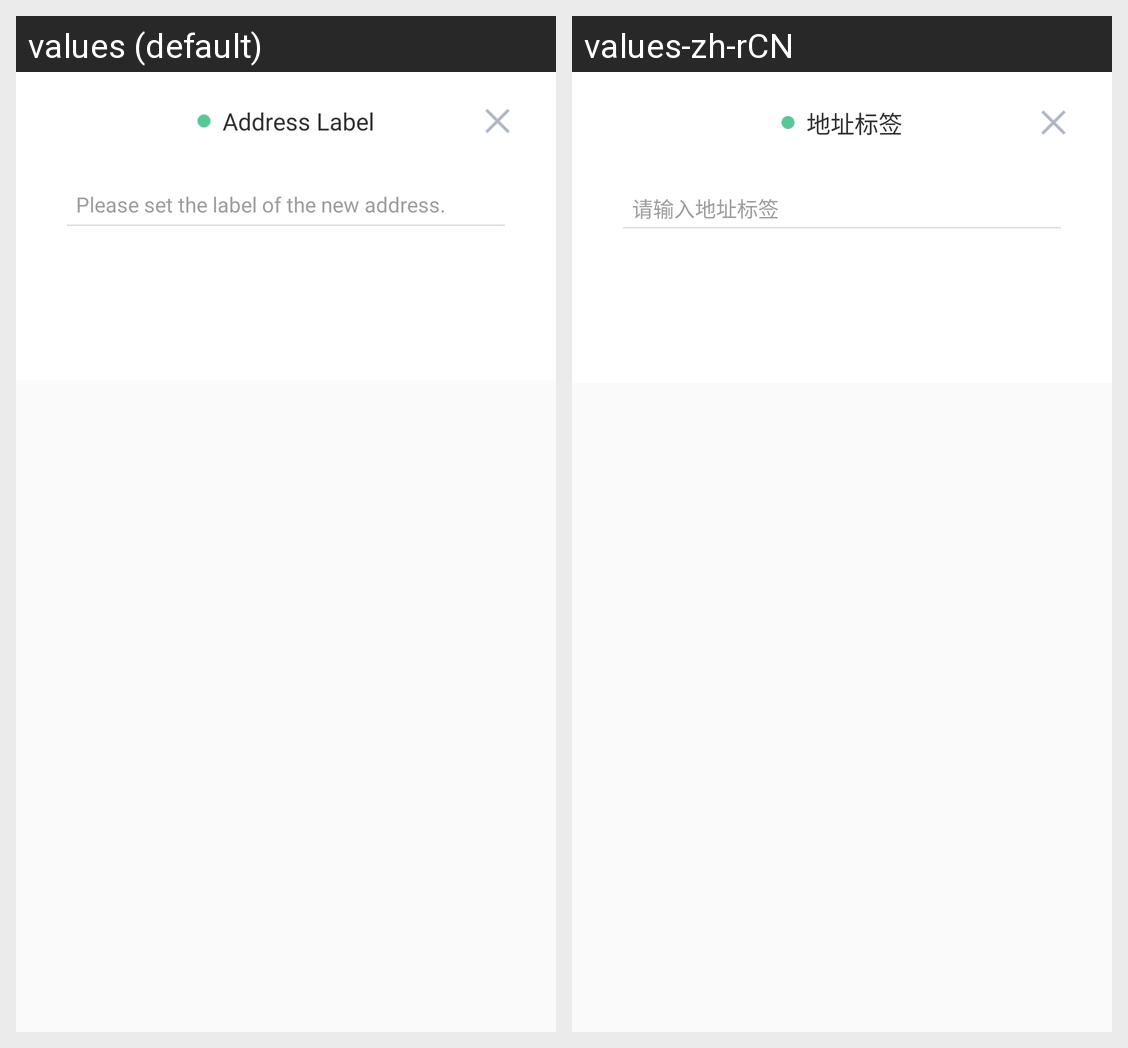

Locale-by-locale string values for the Android screen shown in this grid:
Android screen res/layout/dialog_sub_address_edit.xml rendered under 2 locales, left to right: values (default), values-zh-rCN. Device: Nexus 5 (rendered at 1080×1920; each locale shown at half size, 540×960, under a caption strip naming it); theme AppTheme.
Strings drawn on this screen, with the default value and each locale's value (text and hints the layout hard-codes, and strings that could not be matched under every locale, appear in the picture but are not listed):

address_tag
  values: Address Label
  values-zh-rCN: 地址标签

address_tag_hint
  values: Please set the label of the new address.
  values-zh-rCN: 请输入地址标签
